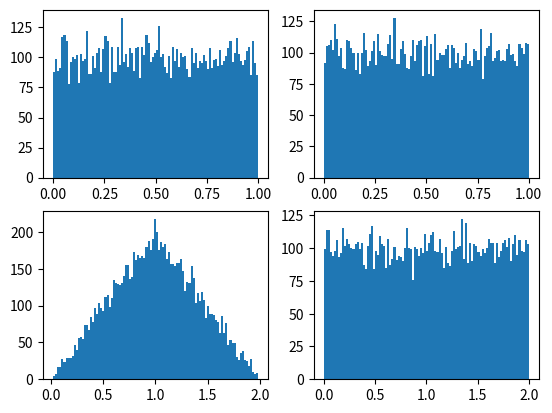

Reproduce this figure in Python.
#! /usr/bin/python3

import numpy as np
import matplotlib.pyplot as plt

# given two random number in (0, 1)
# generate the third random number in (0, 2)

a = np.random.rand(10000)
b = np.random.rand(10000)
# wrong method
c1 = a + b
# right method
c2 = np.where(a > 0.5, b, b + 1.0)

data_list = [a, b, c1, c2]
fig, axes = plt.subplots(2, 2)
for idx, ax in enumerate(axes.flatten()):
    ax.hist(data_list[idx], bins=100)
plt.show()
